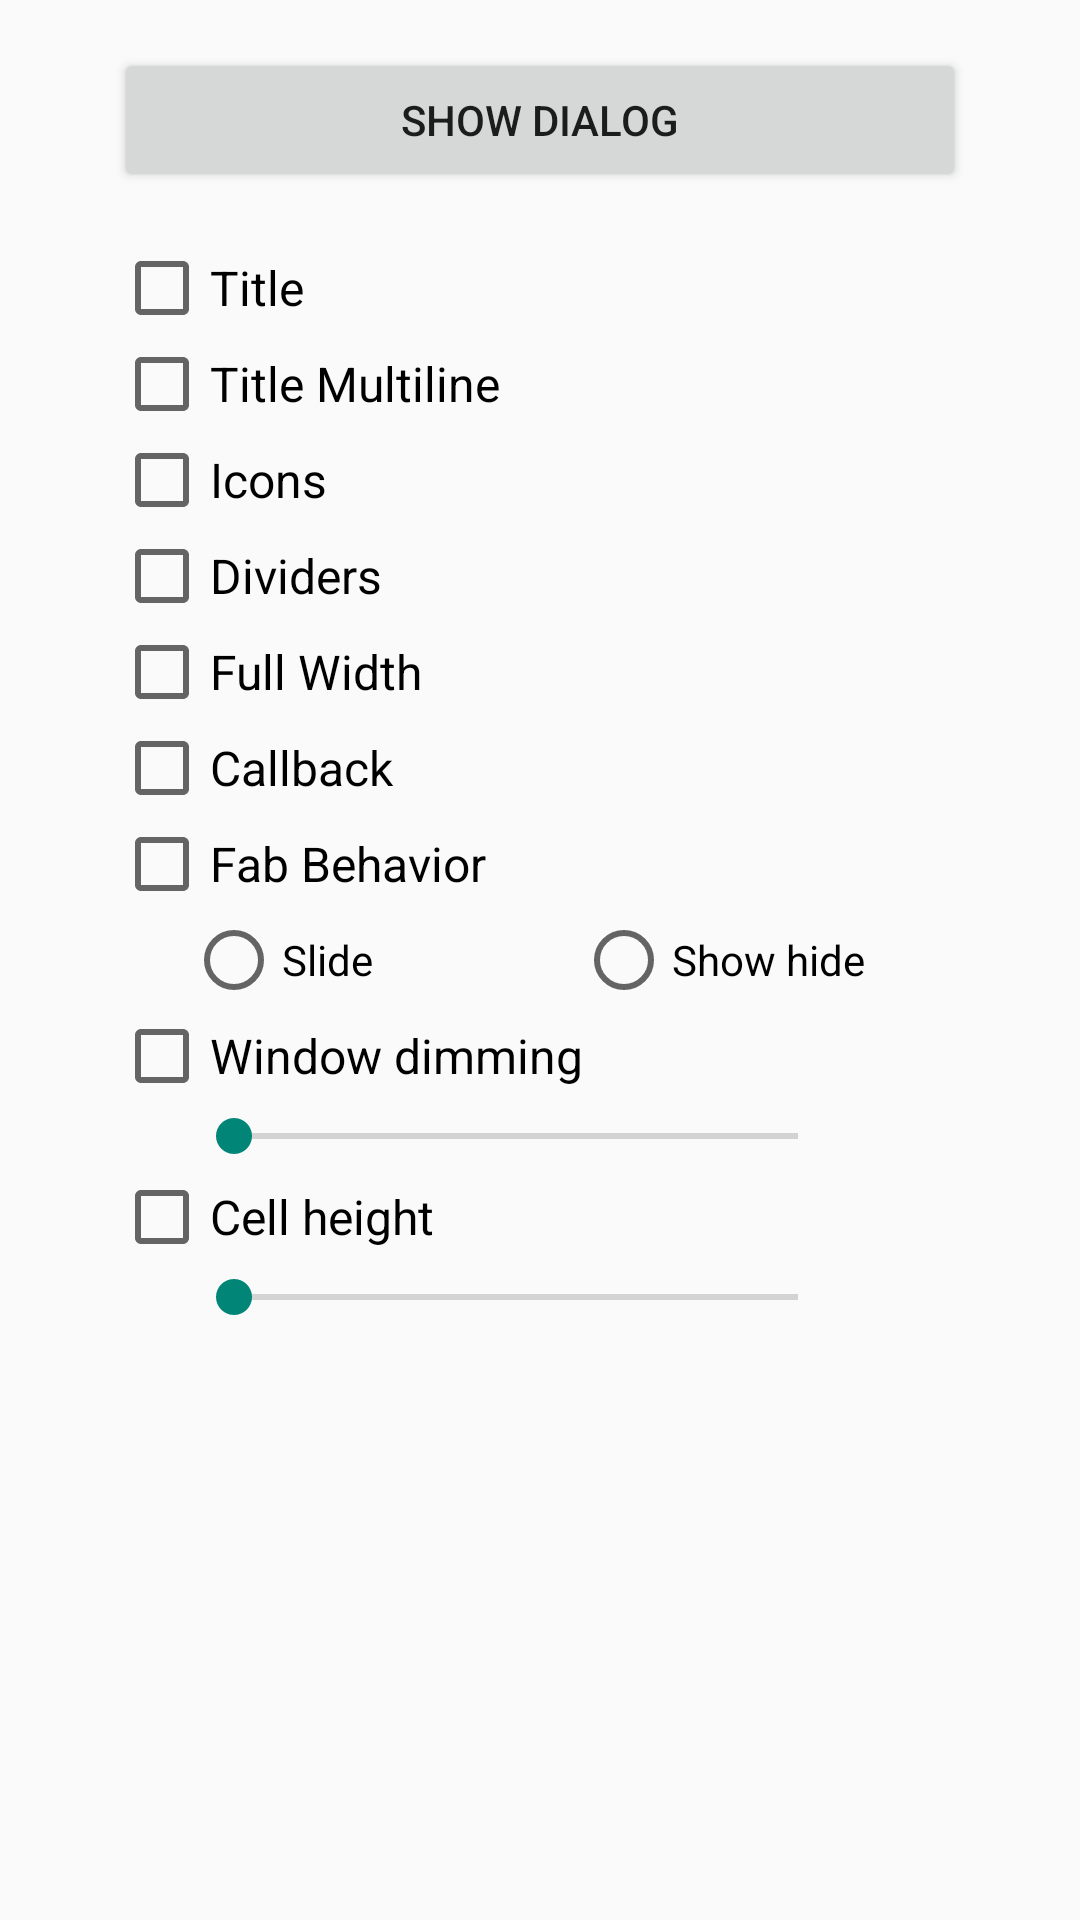

Android layout source for this screen:
<!-- AndroidManifest.xml: application theme AppTheme.Start -->
<!-- res/layout/fragment_main.xml -->
<ScrollView
    xmlns:android="http://schemas.android.com/apk/res/android"
    android:layout_width="match_parent"
    android:layout_height="match_parent">

    <LinearLayout
        android:layout_width="match_parent"
        android:layout_height="wrap_content"
        android:orientation="vertical"
        android:paddingStart="38dp"
        android:paddingEnd="38dp"
        android:paddingTop="16dp"
        android:paddingBottom="16dp">

        
        <Button
            android:id="@+id/dialog_button"
            android:layout_width="match_parent"
            android:layout_height="48dp"
            android:text="@string/show_dialog"
            android:layout_marginBottom="16dp"/>

        
        <CheckBox
            android:id="@+id/check_title"
            android:layout_width="match_parent"
            android:layout_height="wrap_content"
            android:text="@string/title"
            android:textSize="16sp"/>

        
        <CheckBox
            android:id="@+id/check_title_multi"
            android:layout_width="match_parent"
            android:layout_height="wrap_content"
            android:text="@string/title_multiline"
            android:textSize="16sp"/>

        
        <CheckBox
            android:id="@+id/check_icons"
            android:layout_width="match_parent"
            android:layout_height="wrap_content"
            android:text="@string/icons"
            android:textSize="16sp"/>

        
        <CheckBox
            android:id="@+id/check_dividers"
            android:layout_width="match_parent"
            android:layout_height="wrap_content"
            android:text="@string/dividers"
            android:textSize="16sp"/>

        
        <CheckBox
            android:id="@+id/check_full_width"
            android:layout_width="match_parent"
            android:layout_height="wrap_content"
            android:text="@string/full_width"
            android:textSize="16sp"/>

        
        <CheckBox
            android:id="@+id/check_callback"
            android:layout_width="match_parent"
            android:layout_height="wrap_content"
            android:text="@string/callback"
            android:textSize="16sp"/>

        
        <CheckBox
            android:id="@+id/check_fab"
            android:layout_width="match_parent"
            android:layout_height="wrap_content"
            android:text="@string/fab_behavior"
            android:textSize="16sp"/>

        <LinearLayout
            android:layout_width="match_parent"
            android:layout_height="wrap_content"
            android:orientation="horizontal"
            android:layout_marginStart="24dp">

            <RadioButton
                android:id="@+id/radio_slide_up"
                android:layout_width="0dp"
                android:layout_height="wrap_content"
                android:layout_weight="1"
                android:text="@string/slide_up"/>

            <RadioButton
                android:id="@+id/radio_show_hide"
                android:layout_width="0dp"
                android:layout_height="wrap_content"
                android:layout_weight="1"
                android:text="@string/show_hide"/>

        </LinearLayout>

        
        <CheckBox
            android:id="@+id/check_wd"
            android:layout_width="match_parent"
            android:layout_height="wrap_content"
            android:text="@string/window_dimming"
            android:textSize="16sp"/>

        <FrameLayout
            android:layout_width="match_parent"
            android:layout_height="wrap_content"
            android:layout_marginStart="24dp">

            <SeekBar
                android:id="@+id/wd_seekbar"
                android:layout_width="match_parent"
                android:layout_height="wrap_content"
                android:layout_gravity="start|center_vertical"
                android:layout_marginEnd="40dp"/>

            <TextView
                android:id="@+id/wd_text"
                android:layout_width="wrap_content"
                android:layout_height="wrap_content"
                android:layout_gravity="end|center_vertical"
                android:fontFamily="sans-serif-medium"
                android:textSize="16sp"/>

        </FrameLayout>

        
        <CheckBox
            android:id="@+id/check_ch"
            android:layout_width="match_parent"
            android:layout_height="wrap_content"
            android:text="@string/cell_height"
            android:textSize="16sp"/>

        <FrameLayout
            android:layout_width="match_parent"
            android:layout_height="wrap_content"
            android:layout_marginStart="24dp">

            <SeekBar
                android:id="@+id/ch_seekbar"
                android:layout_width="match_parent"
                android:layout_height="wrap_content"
                android:layout_gravity="start|center_vertical"
                android:layout_marginEnd="40dp"/>

            <TextView
                android:id="@+id/ch_text"
                android:layout_width="wrap_content"
                android:layout_height="wrap_content"
                android:layout_gravity="end|center_vertical"
                android:fontFamily="sans-serif-medium"
                android:textSize="16sp"/>

        </FrameLayout>

    </LinearLayout>

</ScrollView>
<!-- resources referenced by this layout -->
<resources>
  <string name="callback">Callback</string>
  <string name="cell_height">Cell height</string>
  <string name="dividers">Dividers</string>
  <string name="fab_behavior">Fab Behavior</string>
  <string name="full_width">Full Width</string>
  <string name="icons">Icons</string>
  <string name="show_dialog">Show Dialog</string>
  <string name="show_hide">Show hide</string>
  <string name="slide_up">Slide</string>
  <string name="title">Title</string>
  <string name="title_multiline">Title Multiline</string>
  <string name="window_dimming">Window dimming</string>
  <style name="AppTheme.Start" parent="Theme.AppCompat.Light.NoActionBar">
          <item name="android:windowContentOverlay">@null</item>
      </style>
</resources>
